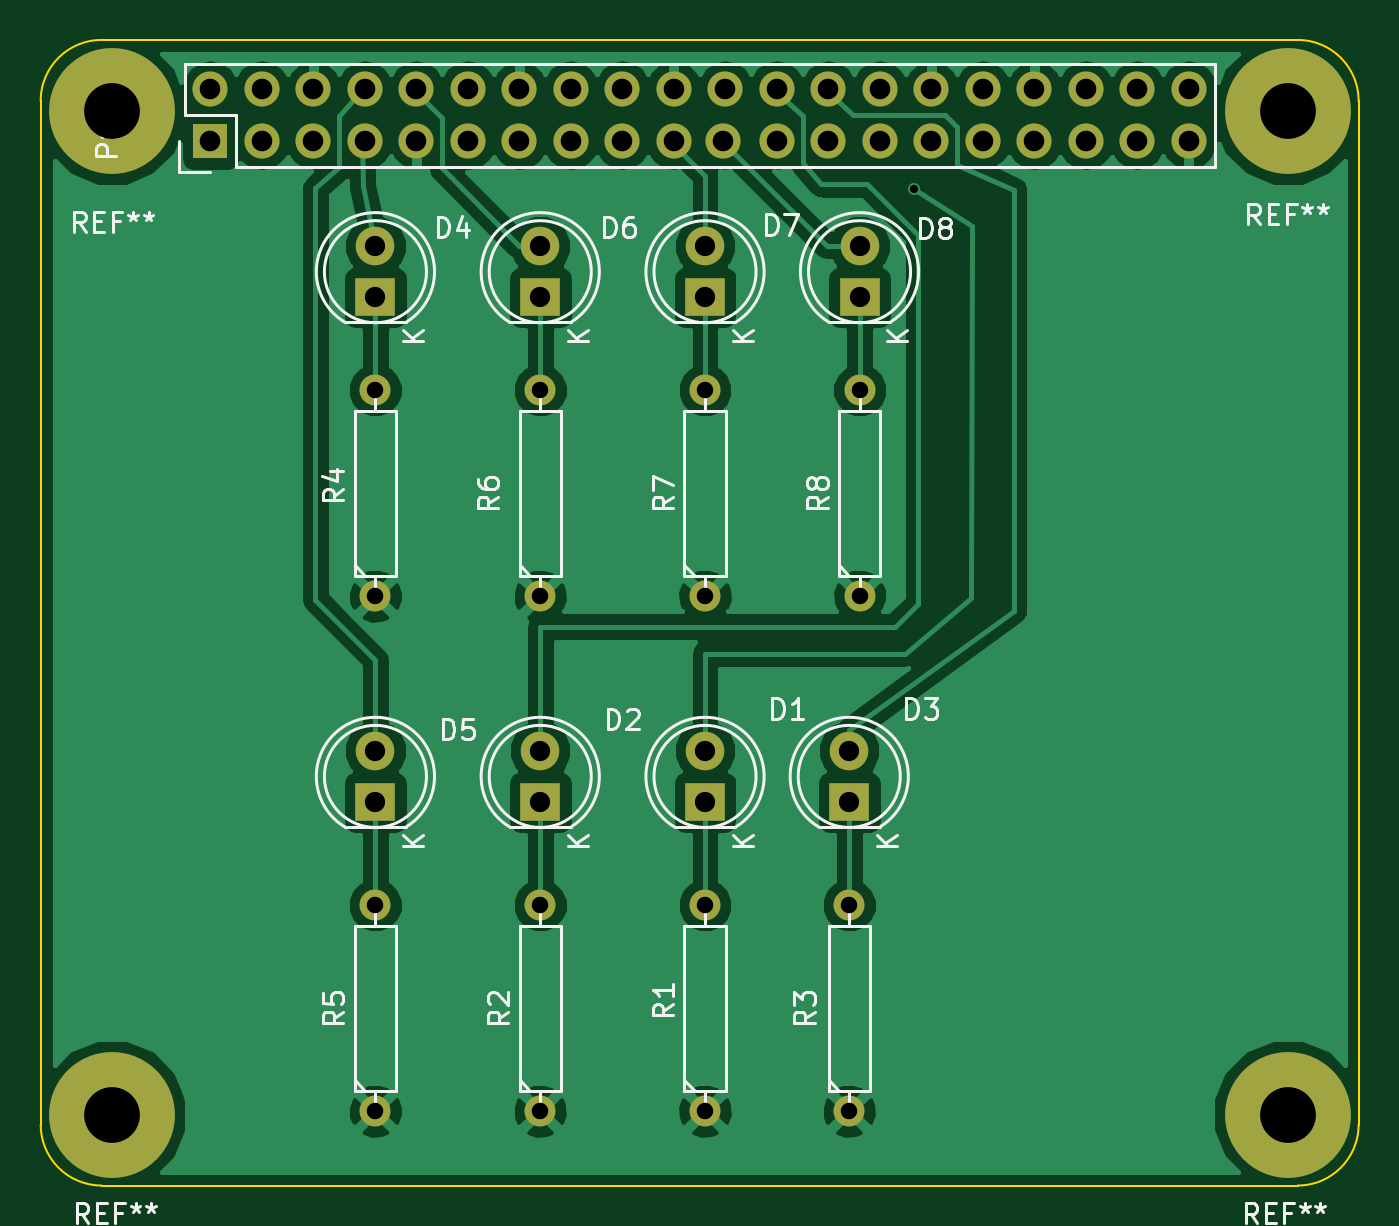
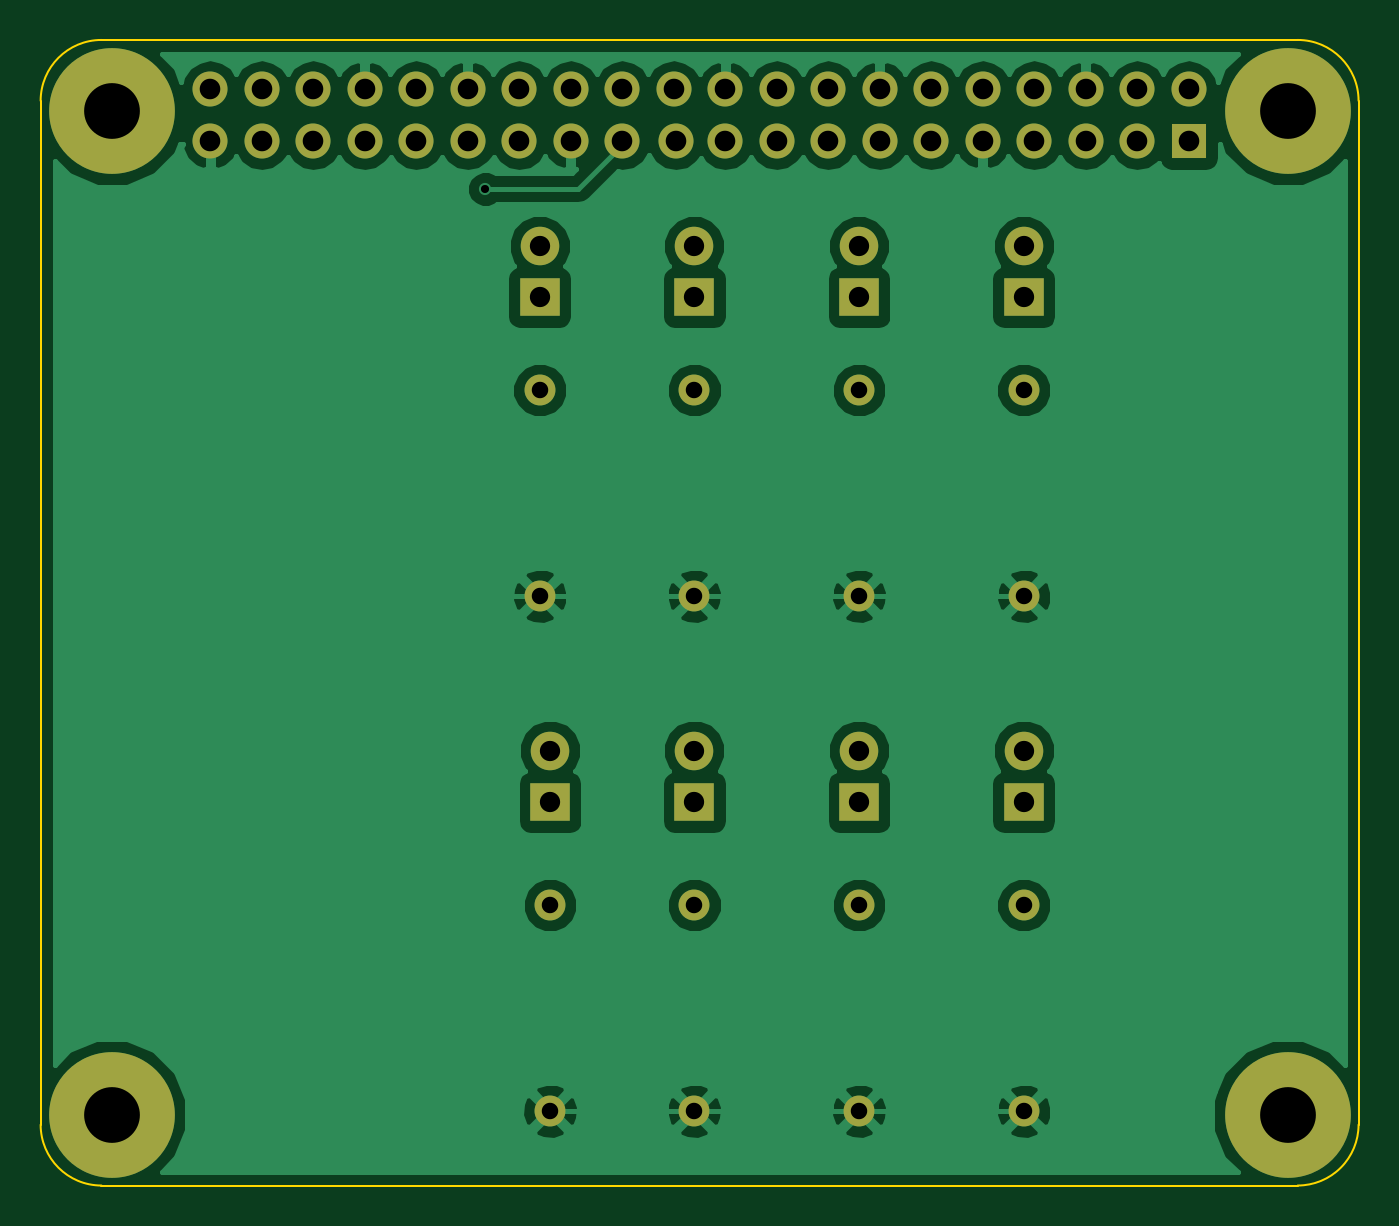
Circuit board: 8 layer files. Board 65.0 x 56.5 mm.
- bottom_copper: rpi_hat_ambrose-B.Cu.gbl (62237 bytes)
- bottom_mask: rpi_hat_ambrose-B.Mask.gbs (2530 bytes)
- bottom_silk: rpi_hat_ambrose-B.SilkS.gbo (277 bytes)
- outline: rpi_hat_ambrose-Edge.Cuts.gm1 (795 bytes)
- top_copper: rpi_hat_ambrose-F.Cu.gtl (63610 bytes)
- top_mask: rpi_hat_ambrose-F.Mask.gts (2530 bytes)
- top_silk: rpi_hat_ambrose-F.SilkS.gto (22886 bytes)
- drill: rpi_hat_ambrose.drl (1615 bytes)

=== bottom_copper: rpi_hat_ambrose-B.Cu.gbl (62237 bytes, source omitted) ===
=== bottom_mask: rpi_hat_ambrose-B.Mask.gbs ===
G04 #@! TF.FileFunction,Soldermask,Bot*
%FSLAX46Y46*%
G04 Gerber Fmt 4.6, Leading zero omitted, Abs format (unit mm)*
G04 Created by KiCad (PCBNEW 4.0.2-stable) date 20/7/2016 18:22:48*
%MOMM*%
G01*
G04 APERTURE LIST*
%ADD10C,0.100000*%
%ADD11R,1.727200X1.727200*%
%ADD12O,1.727200X1.727200*%
%ADD13R,2.000000X1.900000*%
%ADD14C,1.900000*%
%ADD15C,1.524000*%
%ADD16C,6.200000*%
G04 APERTURE END LIST*
D10*
D11*
X93002800Y-67744900D03*
D12*
X93002800Y-65204900D03*
X95542800Y-67744900D03*
X95542800Y-65204900D03*
X98082800Y-67744900D03*
X98082800Y-65204900D03*
X100622800Y-67744900D03*
X100622800Y-65204900D03*
X103162800Y-67744900D03*
X103162800Y-65204900D03*
X105702800Y-67744900D03*
X105702800Y-65204900D03*
X108242800Y-67744900D03*
X108242800Y-65204900D03*
X110782800Y-67744900D03*
X110782800Y-65204900D03*
X113322800Y-67744900D03*
X113322800Y-65204900D03*
X115862800Y-67744900D03*
X115862800Y-65204900D03*
X118302800Y-67744900D03*
X118402800Y-65204900D03*
X120942800Y-67744900D03*
X120942800Y-65204900D03*
X123482800Y-67744900D03*
X123482800Y-65204900D03*
X126022800Y-67744900D03*
X126022800Y-65204900D03*
X128562800Y-67744900D03*
X128562800Y-65204900D03*
X131102800Y-67744900D03*
X131102800Y-65204900D03*
X133642800Y-67744900D03*
X133642800Y-65204900D03*
X136182800Y-67744900D03*
X136182800Y-65204900D03*
X138722800Y-67744900D03*
X138722800Y-65204900D03*
X141262800Y-67744900D03*
X141262800Y-65204900D03*
D13*
X117398800Y-100355400D03*
D14*
X117398800Y-97815400D03*
D13*
X109270800Y-100355400D03*
D14*
X109270800Y-97815400D03*
D13*
X124510800Y-100355400D03*
D14*
X124510800Y-97815400D03*
D13*
X101142800Y-75463400D03*
D14*
X101142800Y-72923400D03*
D13*
X101142800Y-100355400D03*
D14*
X101142800Y-97815400D03*
D13*
X109270800Y-75463400D03*
D14*
X109270800Y-72923400D03*
D13*
X117398800Y-75463400D03*
D14*
X117398800Y-72923400D03*
D13*
X125018800Y-75463400D03*
D14*
X125018800Y-72923400D03*
D15*
X117398800Y-115595400D03*
X117398800Y-105435400D03*
X109270800Y-115595400D03*
X109270800Y-105435400D03*
X124510800Y-115595400D03*
X124510800Y-105435400D03*
X101142800Y-90195400D03*
X101142800Y-80035400D03*
X101142800Y-115595400D03*
X101142800Y-105435400D03*
X109270800Y-90195400D03*
X109270800Y-80035400D03*
X117398800Y-90195400D03*
X117398800Y-80035400D03*
X125018800Y-90195400D03*
X125018800Y-80035400D03*
D16*
X146132800Y-66263400D03*
X146132800Y-115763400D03*
X88132800Y-115763400D03*
X88132800Y-66263400D03*
M02*

=== bottom_silk: rpi_hat_ambrose-B.SilkS.gbo ===
G04 #@! TF.FileFunction,Legend,Bot*
%FSLAX46Y46*%
G04 Gerber Fmt 4.6, Leading zero omitted, Abs format (unit mm)*
G04 Created by KiCad (PCBNEW 4.0.2-stable) date 20/7/2016 18:22:48*
%MOMM*%
G01*
G04 APERTURE LIST*
%ADD10C,0.100000*%
G04 APERTURE END LIST*
D10*
M02*

=== outline: rpi_hat_ambrose-Edge.Cuts.gm1 ===
G04 #@! TF.FileFunction,Profile,NP*
%FSLAX46Y46*%
G04 Gerber Fmt 4.6, Leading zero omitted, Abs format (unit mm)*
G04 Created by KiCad (PCBNEW 4.0.2-stable) date 20/7/2016 18:22:48*
%MOMM*%
G01*
G04 APERTURE LIST*
%ADD10C,0.100000*%
G04 APERTURE END LIST*
D10*
X87632800Y-62763400D02*
G75*
G03X84632800Y-65763400I0J-3000000D01*
G01*
X84632800Y-116263400D02*
G75*
G03X87632800Y-119263400I3000000J0D01*
G01*
X146632800Y-119263400D02*
G75*
G03X149632800Y-116263400I0J3000000D01*
G01*
X149632800Y-65763400D02*
G75*
G03X146632800Y-62763400I-3000000J0D01*
G01*
X84632800Y-116263400D02*
X84632800Y-65763400D01*
X87632800Y-119263400D02*
X146632800Y-119263400D01*
X149632800Y-65763400D02*
X149632800Y-116263400D01*
X87632800Y-62763400D02*
X146632800Y-62763400D01*
M02*

=== top_copper: rpi_hat_ambrose-F.Cu.gtl (63610 bytes, source omitted) ===
=== top_mask: rpi_hat_ambrose-F.Mask.gts ===
G04 #@! TF.FileFunction,Soldermask,Top*
%FSLAX46Y46*%
G04 Gerber Fmt 4.6, Leading zero omitted, Abs format (unit mm)*
G04 Created by KiCad (PCBNEW 4.0.2-stable) date 20/7/2016 18:22:48*
%MOMM*%
G01*
G04 APERTURE LIST*
%ADD10C,0.100000*%
%ADD11R,1.727200X1.727200*%
%ADD12O,1.727200X1.727200*%
%ADD13R,2.000000X1.900000*%
%ADD14C,1.900000*%
%ADD15C,1.524000*%
%ADD16C,6.200000*%
G04 APERTURE END LIST*
D10*
D11*
X93002800Y-67744900D03*
D12*
X93002800Y-65204900D03*
X95542800Y-67744900D03*
X95542800Y-65204900D03*
X98082800Y-67744900D03*
X98082800Y-65204900D03*
X100622800Y-67744900D03*
X100622800Y-65204900D03*
X103162800Y-67744900D03*
X103162800Y-65204900D03*
X105702800Y-67744900D03*
X105702800Y-65204900D03*
X108242800Y-67744900D03*
X108242800Y-65204900D03*
X110782800Y-67744900D03*
X110782800Y-65204900D03*
X113322800Y-67744900D03*
X113322800Y-65204900D03*
X115862800Y-67744900D03*
X115862800Y-65204900D03*
X118302800Y-67744900D03*
X118402800Y-65204900D03*
X120942800Y-67744900D03*
X120942800Y-65204900D03*
X123482800Y-67744900D03*
X123482800Y-65204900D03*
X126022800Y-67744900D03*
X126022800Y-65204900D03*
X128562800Y-67744900D03*
X128562800Y-65204900D03*
X131102800Y-67744900D03*
X131102800Y-65204900D03*
X133642800Y-67744900D03*
X133642800Y-65204900D03*
X136182800Y-67744900D03*
X136182800Y-65204900D03*
X138722800Y-67744900D03*
X138722800Y-65204900D03*
X141262800Y-67744900D03*
X141262800Y-65204900D03*
D13*
X117398800Y-100355400D03*
D14*
X117398800Y-97815400D03*
D13*
X109270800Y-100355400D03*
D14*
X109270800Y-97815400D03*
D13*
X124510800Y-100355400D03*
D14*
X124510800Y-97815400D03*
D13*
X101142800Y-75463400D03*
D14*
X101142800Y-72923400D03*
D13*
X101142800Y-100355400D03*
D14*
X101142800Y-97815400D03*
D13*
X109270800Y-75463400D03*
D14*
X109270800Y-72923400D03*
D13*
X117398800Y-75463400D03*
D14*
X117398800Y-72923400D03*
D13*
X125018800Y-75463400D03*
D14*
X125018800Y-72923400D03*
D15*
X117398800Y-115595400D03*
X117398800Y-105435400D03*
X109270800Y-115595400D03*
X109270800Y-105435400D03*
X124510800Y-115595400D03*
X124510800Y-105435400D03*
X101142800Y-90195400D03*
X101142800Y-80035400D03*
X101142800Y-115595400D03*
X101142800Y-105435400D03*
X109270800Y-90195400D03*
X109270800Y-80035400D03*
X117398800Y-90195400D03*
X117398800Y-80035400D03*
X125018800Y-90195400D03*
X125018800Y-80035400D03*
D16*
X146132800Y-66263400D03*
X146132800Y-115763400D03*
X88132800Y-115763400D03*
X88132800Y-66263400D03*
M02*

=== top_silk: rpi_hat_ambrose-F.SilkS.gto (22886 bytes, source omitted) ===
=== drill: rpi_hat_ambrose.drl ===
M48
;DRILL file {KiCad 4.0.2-stable} date 20/7/2016 18:22:52
;FORMAT={-:-/ absolute / metric / decimal}
FMAT,2
METRIC,TZ
T1C0.400
T2C0.813
T3C1.001
T4C1.016
T5C2.750
%
G90
G05
M71
T1
X127.696Y-70.107
T2
X101.143Y-80.035
X101.143Y-90.195
X101.143Y-105.435
X101.143Y-115.595
X109.271Y-80.035
X109.271Y-90.195
X109.271Y-105.435
X109.271Y-115.595
X117.399Y-80.035
X117.399Y-90.195
X117.399Y-105.435
X117.399Y-115.595
X124.511Y-105.435
X124.511Y-115.595
X125.019Y-80.035
X125.019Y-90.195
T3
X101.143Y-72.923
X101.143Y-75.463
X101.143Y-97.815
X101.143Y-100.355
X109.271Y-72.923
X109.271Y-75.463
X109.271Y-97.815
X109.271Y-100.355
X117.399Y-72.923
X117.399Y-75.463
X117.399Y-97.815
X117.399Y-100.355
X124.511Y-97.815
X124.511Y-100.355
X125.019Y-72.923
X125.019Y-75.463
T4
X93.003Y-65.205
X93.003Y-67.745
X95.543Y-65.205
X95.543Y-67.745
X98.083Y-65.205
X98.083Y-67.745
X100.623Y-65.205
X100.623Y-67.745
X103.163Y-65.205
X103.163Y-67.745
X105.703Y-65.205
X105.703Y-67.745
X108.243Y-65.205
X108.243Y-67.745
X110.783Y-65.205
X110.783Y-67.745
X113.323Y-65.205
X113.323Y-67.745
X115.863Y-65.205
X115.863Y-67.745
X118.303Y-67.745
X118.403Y-65.205
X120.943Y-65.205
X120.943Y-67.745
X123.483Y-65.205
X123.483Y-67.745
X126.023Y-65.205
X126.023Y-67.745
X128.563Y-65.205
X128.563Y-67.745
X131.103Y-65.205
X131.103Y-67.745
X133.643Y-65.205
X133.643Y-67.745
X136.183Y-65.205
X136.183Y-67.745
X138.723Y-65.205
X138.723Y-67.745
X141.263Y-65.205
X141.263Y-67.745
T5
X88.133Y-66.263
X88.133Y-115.763
X146.133Y-66.263
X146.133Y-115.763
T0
M30

